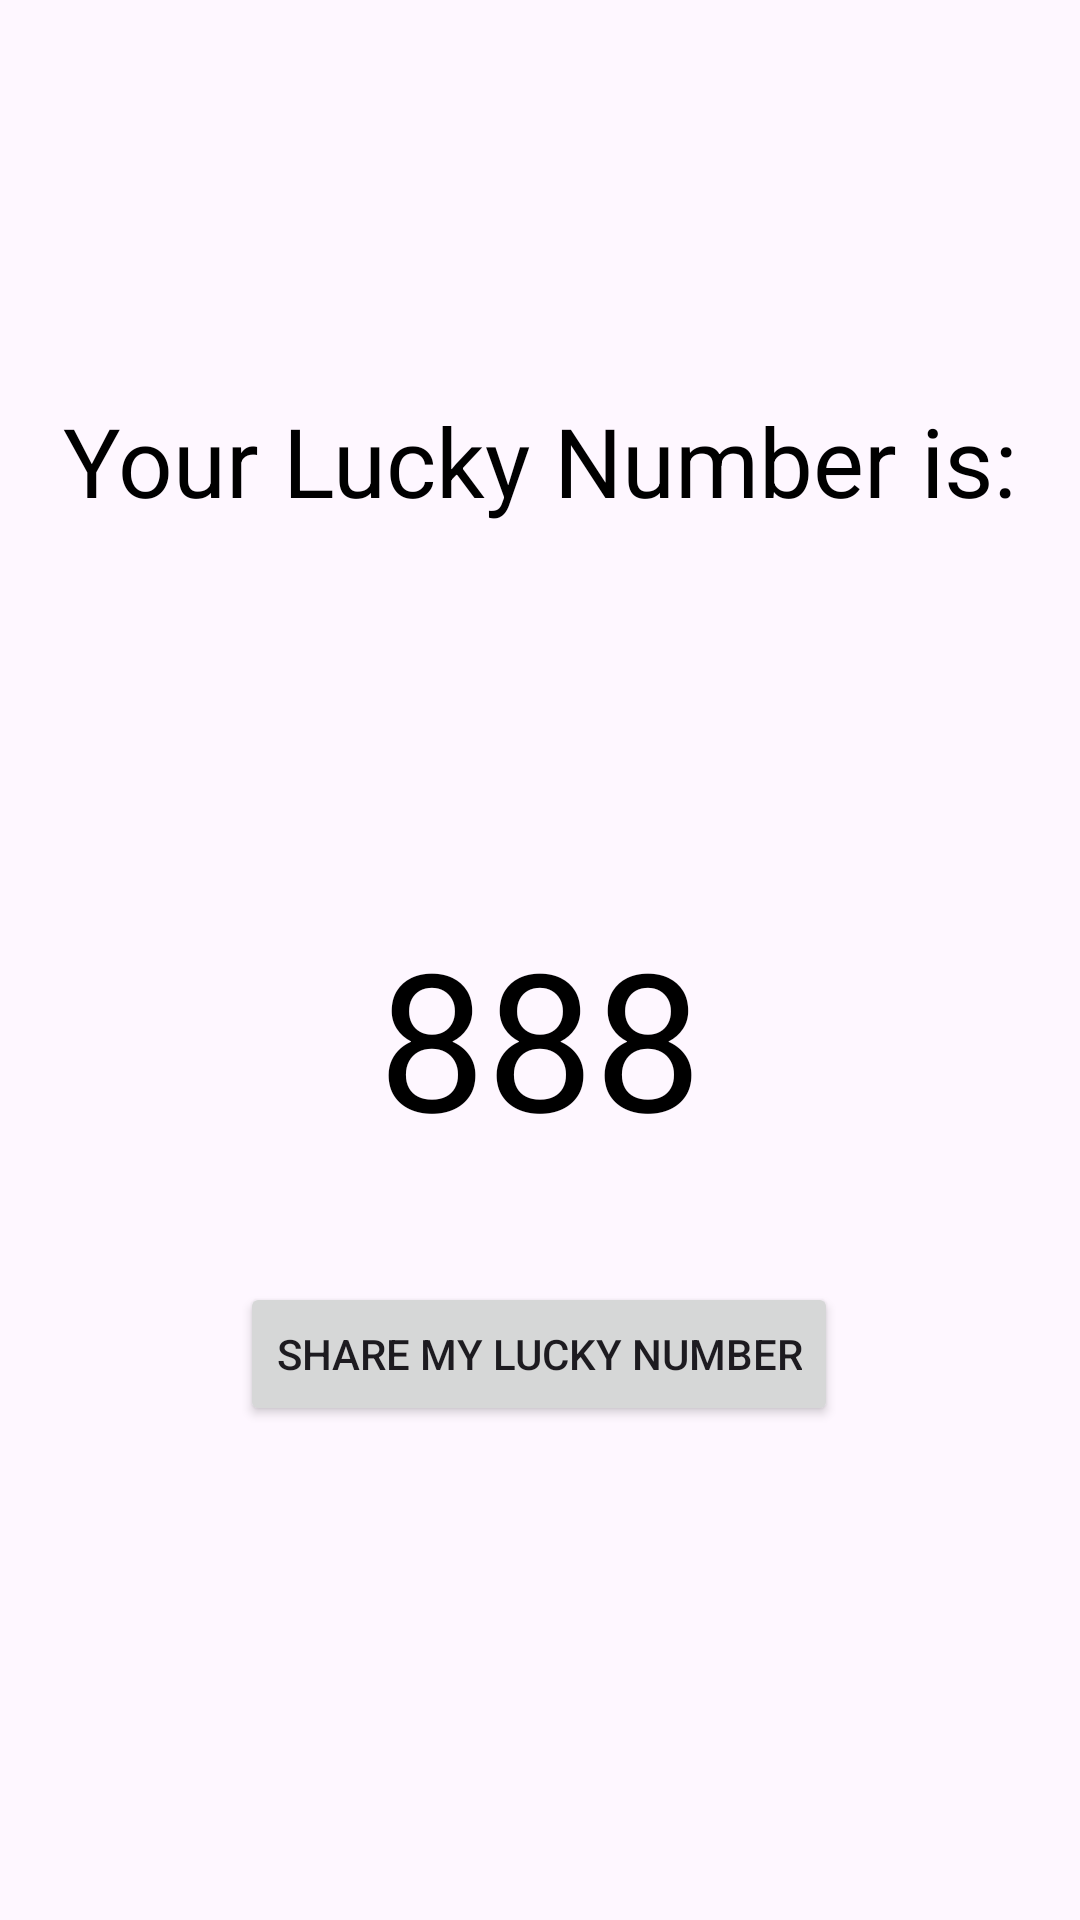

Produce the Android XML layout that renders to this screen, including the resource entries it uses.
<!-- AndroidManifest.xml: application theme Theme.AndroidLuckyNumberApplication -->
<!-- res/layout/activity_luck_ynumber.xml -->
<?xml version="1.0" encoding="utf-8"?>
<androidx.constraintlayout.widget.ConstraintLayout xmlns:android="http://schemas.android.com/apk/res/android"
    xmlns:app="http://schemas.android.com/apk/res-auto"
    xmlns:tools="http://schemas.android.com/tools"
    android:layout_width="match_parent"
    android:layout_height="match_parent"
    android:background="@drawable/gradient2"
    tools:context=".LuckYNumberActivity">

    <TextView
        android:id="@+id/textViewYourLuckyNumber"
        android:layout_width="wrap_content"
        android:layout_height="wrap_content"
        android:layout_marginTop="132dp"
        android:text="Your Lucky Number is:"
        android:textColor="@color/black"
        android:textSize="32sp"
        app:layout_constraintEnd_toEndOf="parent"
        app:layout_constraintStart_toStartOf="parent"
        app:layout_constraintTop_toTopOf="parent" />

    <TextView
        android:id="@+id/textViewNumber"
        android:layout_width="wrap_content"
        android:layout_height="wrap_content"
        android:layout_marginTop="128dp"
        android:text="888"
        android:textColor="@color/black"
        android:textSize="64sp"
        app:layout_constraintEnd_toEndOf="parent"
        app:layout_constraintStart_toStartOf="parent"
        app:layout_constraintTop_toBottomOf="@+id/textViewYourLuckyNumber" />

    <Button
        android:id="@+id/shareNumber"
        android:layout_width="wrap_content"
        android:layout_height="wrap_content"
        android:layout_marginBottom="163dp"
        android:text="Share My lucky Number"
        app:layout_constraintBottom_toBottomOf="parent"
        app:layout_constraintEnd_toEndOf="parent"
        app:layout_constraintHorizontal_bias="0.497"
        app:layout_constraintStart_toStartOf="parent"
        app:layout_constraintTop_toBottomOf="@+id/textViewNumber"
        app:layout_constraintVertical_bias="0.962" />
</androidx.constraintlayout.widget.ConstraintLayout>
<!-- resources referenced by this layout -->
<resources>
  <style name="Theme.AndroidLuckyNumberApplication" parent="Base.Theme.AndroidLuckyNumberApplication" />
  <style name="Base.Theme.AndroidLuckyNumberApplication" parent="Theme.Material3.DayNight.NoActionBar">
          
          
      </style>
  <!-- not gathered from this repository: default colours our renderer supplied (Android Studio template values) -->
  <color name="black">#FF000000</color>
</resources>
